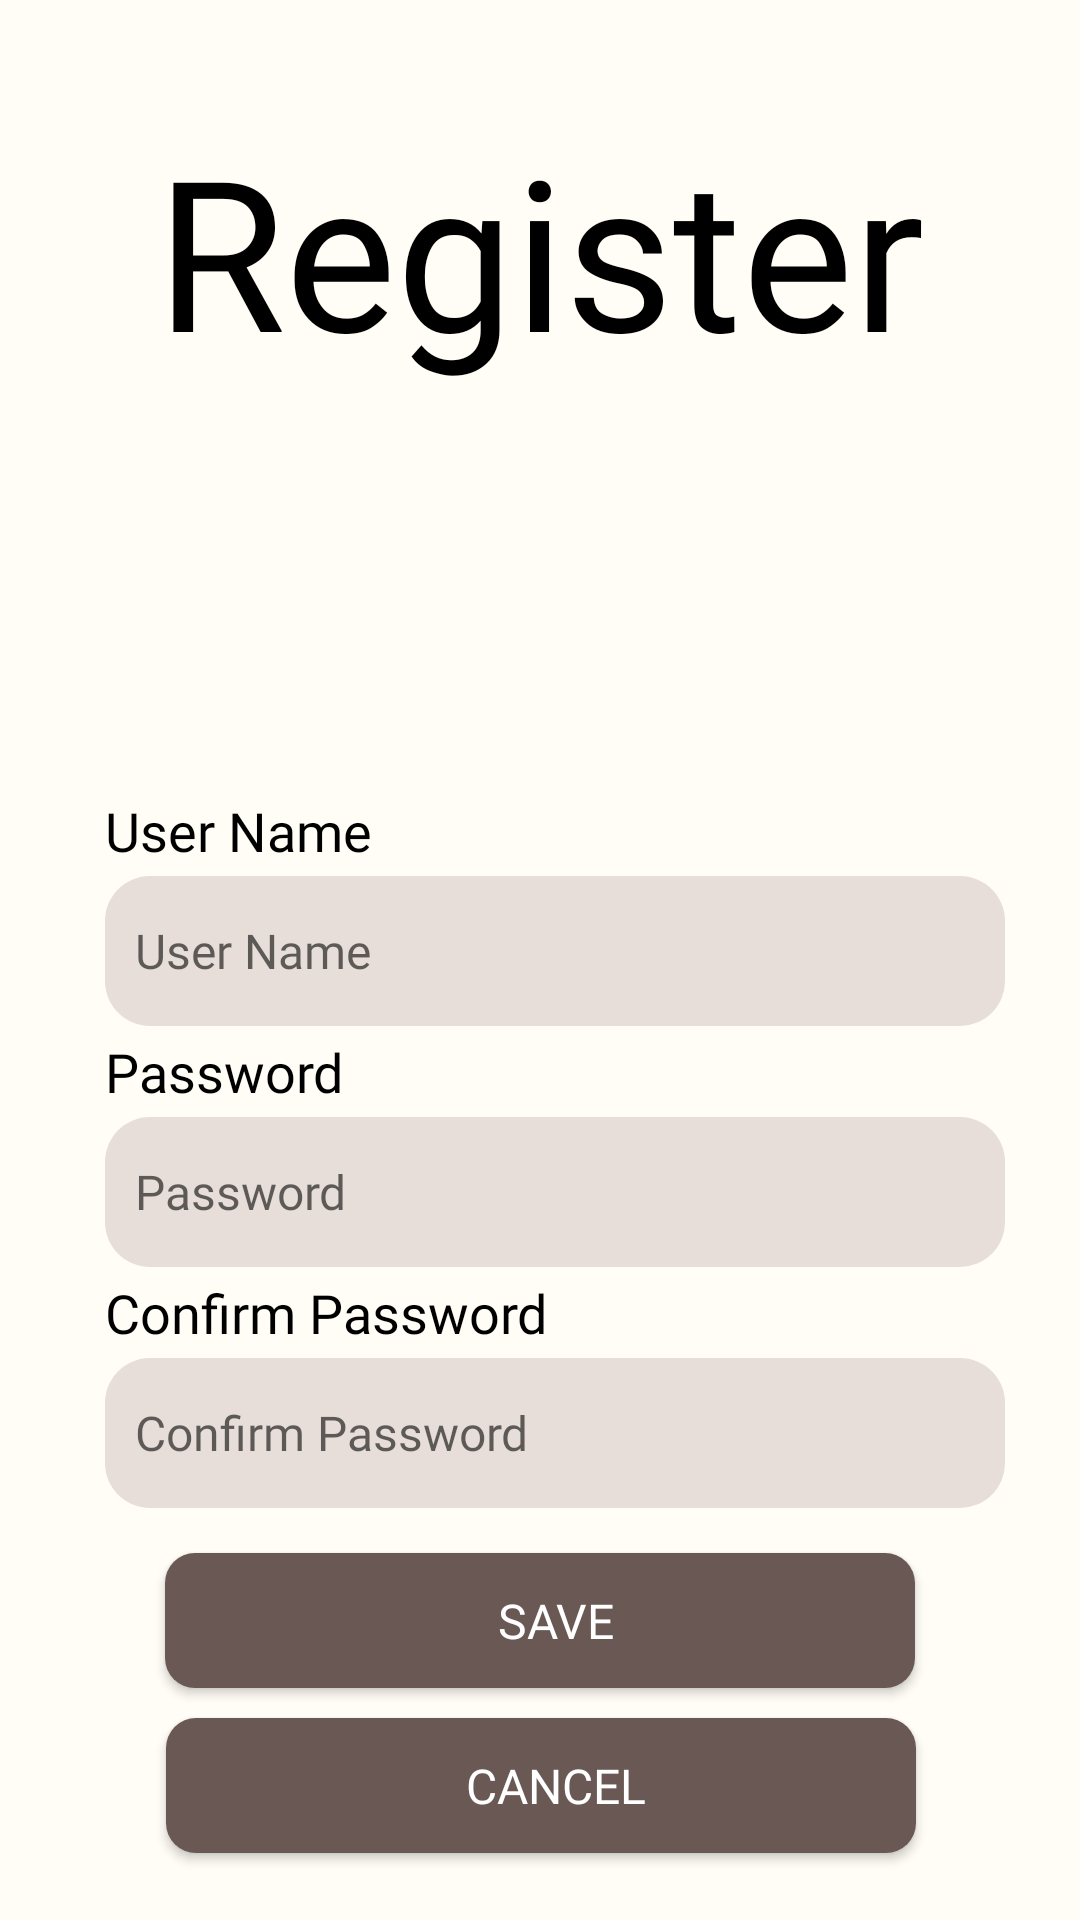

This screen was rendered from an Android layout file. Write that file and the resources it references.
<!-- AndroidManifest.xml: application theme Theme._226189_FinalProject -->
<!-- res/layout/activity_register.xml -->
<?xml version="1.0" encoding="utf-8"?>
<androidx.constraintlayout.widget.ConstraintLayout xmlns:android="http://schemas.android.com/apk/res/android"
    xmlns:app="http://schemas.android.com/apk/res-auto"
    xmlns:tools="http://schemas.android.com/tools"
    android:id="@+id/main"
    android:layout_width="match_parent"
    android:layout_height="match_parent"
    tools:context=".RegisterActivity"
    android:background="@color/background_color">

    <TextView
        android:id="@+id/registerLabel"
        android:layout_width="wrap_content"
        android:layout_height="wrap_content"
        android:layout_marginTop="35dp"
        android:fontFamily="@font/playfair_display_italic"
        android:text="Register"
        android:textColor="@color/black"
        android:textSize="70dp"
        app:layout_constraintBottom_toBottomOf="parent"
        app:layout_constraintEnd_toEndOf="parent"
        app:layout_constraintStart_toStartOf="parent"
        app:layout_constraintTop_toTopOf="parent"
        app:layout_constraintVertical_bias="0.003" />

    <ImageView
        android:id="@+id/imageRView"
        android:layout_width="120dp"
        android:layout_height="120dp"
        android:layout_marginTop="5dp"
        app:layout_constraintBottom_toBottomOf="parent"
        app:layout_constraintEnd_toEndOf="parent"
        app:layout_constraintHorizontal_bias="0.498"
        app:layout_constraintStart_toStartOf="parent"
        app:layout_constraintTop_toBottomOf="@+id/registerLabel"
        app:layout_constraintVertical_bias="0.0"
        app:srcCompat="@mipmap/ic_launcher" />

    <TextView
        android:id="@+id/nameRLabel"
        android:layout_width="wrap_content"
        android:layout_height="wrap_content"
        android:layout_marginStart="35dp"
        android:layout_marginTop="10dp"
        android:fontFamily="@font/ebgaramond08_regular"
        android:text="User Name"
        android:textColor="@color/black"
        android:textSize="18dp"
        app:layout_constraintBottom_toBottomOf="parent"
        app:layout_constraintEnd_toEndOf="parent"
        app:layout_constraintHorizontal_bias="0.0"
        app:layout_constraintStart_toStartOf="parent"
        app:layout_constraintTop_toBottomOf="@+id/imageRView"
        app:layout_constraintVertical_bias="0.0" />

    <EditText
        android:id="@+id/nameRInput"
        android:layout_width="300dp"
        android:layout_height="50dp"
        android:layout_marginStart="35dp"
        android:layout_marginTop="3dp"
        android:background="@drawable/custom_input"
        android:ems="10"
        android:fontFamily="@font/poppins_light"
        android:hint="User Name"
        android:inputType="text"
        android:textSize="16dp"
        app:layout_constraintEnd_toEndOf="parent"
        app:layout_constraintHorizontal_bias="0.0"
        app:layout_constraintStart_toStartOf="parent"
        app:layout_constraintTop_toBottomOf="@+id/nameRLabel" />

    <TextView
        android:id="@+id/passwordRLabel"
        android:layout_width="wrap_content"
        android:layout_height="wrap_content"
        android:layout_marginStart="35dp"
        android:layout_marginTop="3dp"
        android:fontFamily="@font/ebgaramond08_regular"
        android:text="Password"
        android:textColor="@color/black"
        android:textSize="18dp"
        app:layout_constraintEnd_toEndOf="parent"
        app:layout_constraintHorizontal_bias="0.0"
        app:layout_constraintStart_toStartOf="parent"
        app:layout_constraintTop_toBottomOf="@+id/nameRInput" />

    <EditText
        android:id="@+id/passwordRInput"
        android:layout_width="300dp"
        android:layout_height="50dp"
        android:layout_marginStart="35dp"
        android:layout_marginTop="3dp"
        android:background="@drawable/custom_input"
        android:ems="10"
        android:fontFamily="@font/poppins_light"
        android:hint="Password"
        android:inputType="textPassword"
        android:textSize="16dp"
        app:layout_constraintEnd_toEndOf="parent"
        app:layout_constraintHorizontal_bias="0.0"
        app:layout_constraintStart_toStartOf="parent"
        app:layout_constraintTop_toBottomOf="@+id/passwordRLabel" />

    <TextView
        android:id="@+id/confirmRLabel"
        android:layout_width="wrap_content"
        android:layout_height="wrap_content"
        android:layout_marginStart="35dp"
        android:layout_marginTop="3dp"
        android:fontFamily="@font/ebgaramond08_regular"
        android:text="Confirm Password"
        android:textColor="@color/black"
        android:textSize="18dp"
        app:layout_constraintEnd_toEndOf="parent"
        app:layout_constraintHorizontal_bias="0.0"
        app:layout_constraintStart_toStartOf="parent"
        app:layout_constraintTop_toBottomOf="@+id/passwordRInput" />

    <EditText
        android:id="@+id/confirmRInput"
        android:layout_width="300dp"
        android:layout_height="50dp"
        android:layout_marginStart="35dp"
        android:layout_marginTop="3dp"
        android:background="@drawable/custom_input"
        android:ems="10"
        android:fontFamily="@font/poppins_light"
        android:hint="Confirm Password"
        android:inputType="textPassword"
        android:textSize="16dp"
        app:layout_constraintBottom_toBottomOf="parent"
        app:layout_constraintEnd_toEndOf="parent"
        app:layout_constraintHorizontal_bias="0.0"
        app:layout_constraintStart_toStartOf="parent"
        app:layout_constraintTop_toBottomOf="@+id/confirmRLabel"
        app:layout_constraintVertical_bias="0.0" />

    <androidx.appcompat.widget.AppCompatButton
        android:id="@+id/saveRButton"
        android:layout_width="250dp"
        android:layout_height="45dp"
        android:layout_marginTop="15dp"
        android:text="Save"
        android:background="@drawable/custom_button"
        android:textColor="@color/white"
        android:fontFamily="@font/poppins_bold"
        android:textSize="16dp"
        app:layout_constraintEnd_toEndOf="parent"
        app:layout_constraintStart_toStartOf="parent"
        app:layout_constraintTop_toBottomOf="@+id/confirmRInput" />

    <androidx.appcompat.widget.AppCompatButton
        android:id="@+id/cancelRButton"
        android:layout_width="250dp"
        android:layout_height="45dp"
        android:layout_marginTop="10dp"
        android:text="Cancel"
        android:background="@drawable/custom_button"
        android:textColor="@color/white"
        android:fontFamily="@font/poppins_bold"
        android:textSize="16dp"
        app:layout_constraintBottom_toBottomOf="parent"
        app:layout_constraintEnd_toEndOf="parent"
        app:layout_constraintHorizontal_bias="0.503"
        app:layout_constraintStart_toStartOf="parent"
        app:layout_constraintTop_toBottomOf="@+id/saveRButton"
        app:layout_constraintVertical_bias="0.0" />

</androidx.constraintlayout.widget.ConstraintLayout>
<!-- resources referenced by this layout -->
<resources>
  <color name="background_color">#FFFDF5</color>
  <color name="black">#FF000000</color>
  <color name="white">#FFFFFFFF</color>
  <!-- drawable custom_button (drawable) -->
  <?xml version="1.0" encoding="utf-8"?>
  <selector xmlns:android="http://schemas.android.com/apk/res/android">
      <item>
          <shape android:shape="rectangle">
              <solid android:color="@color/button_color"/>
              <corners android:radius="10dp"/>
              <padding android:left="10dp"/>
          </shape>
      </item>
  
  </selector>
  <!-- drawable custom_input (drawable) -->
  <?xml version="1.0" encoding="utf-8"?>
  <selector xmlns:android="http://schemas.android.com/apk/res/android">
      <item>
          <shape android:shape="rectangle">
              <solid android:color="@color/input_text_color"/>
              <corners android:radius="15dp"/>
              <padding android:left="10dp"/>
          </shape>
      </item>
  
  
  </selector>
  <style name="Theme._226189_FinalProject" parent="Theme.MaterialComponents.DayNight.DarkActionBar">
          
          <item name="colorPrimary">@color/purple_500</item>
          <item name="colorPrimaryVariant">@color/purple_700</item>
          <item name="colorOnPrimary">@color/white</item>
          
          <item name="colorSecondary">@color/teal_200</item>
          <item name="colorSecondaryVariant">@color/teal_700</item>
          <item name="colorOnSecondary">@color/black</item>
          
          <item name="android:statusBarColor">?attr/colorPrimaryVariant</item>
          
      </style>
  <color name="button_color">#695853</color>
  <color name="input_text_color">#E7DED9</color>
  <color name="purple_500">#FF6200EE</color>
  <color name="purple_700">#FF3700B3</color>
  <color name="teal_200">#FF03DAC5</color>
  <color name="teal_700">#FF018786</color>
</resources>
